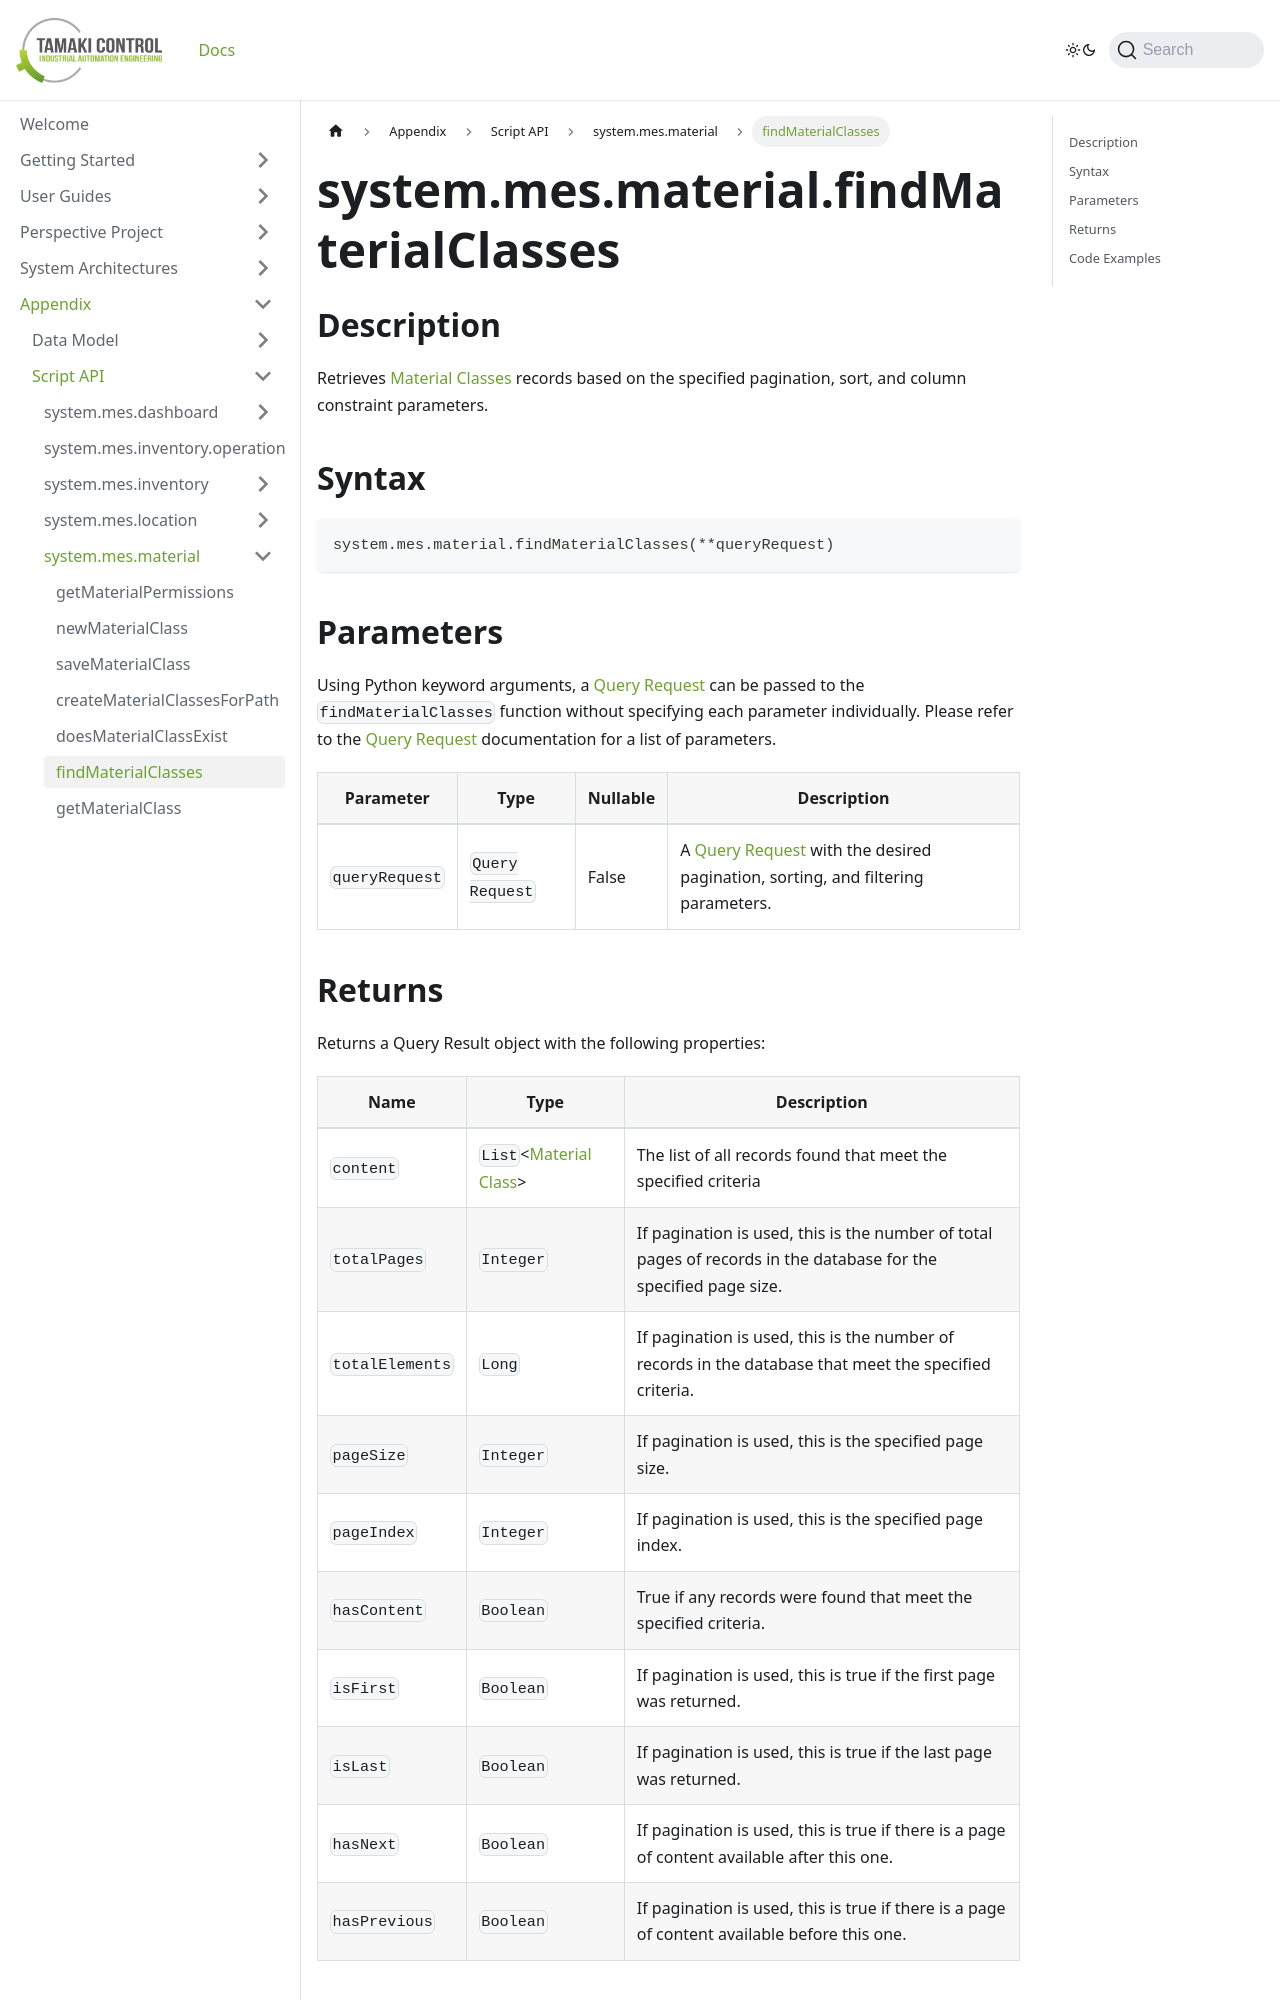

repository: TamakiControl/tamaki-mes-docs · page: docs/appendix/script-api/material-script-api/find-material-classes/index.html · generator: docusaurus

---
sidebar_position: 6
title: "findMaterialClasses"
description: "Retrieves material classes based on the specified pagination, sort, and column constraint parameters."
---

# system.mes.material.findMaterialClasses

## Description

Retrieves [Material Classes](../../data-model/material-model/material-class) records based on the specified pagination, sort, and column constraint parameters.

## Syntax

```python
system.mes.material.findMaterialClasses(**queryRequest)
```

## Parameters

Using Python keyword arguments, a [Query Request](../query-script-api/new-query-request) can be passed to the `findMaterialClasses` function
without specifying each parameter individually. Please refer to the [Query Request](../query-script-api/new-query-request) documentation for a list of parameters.

| Parameter      | Type            | Nullable | Description                                                                                                                                                                                                                                                                                                     |
|----------------|-----------------|----------|-----------------------------------------------------------------------------------------------------------------------------------------------------------------------------------------------------------------------------------------------------------------------------------------------------------------|
| `queryRequest` | `Query Request` | False    | A [Query Request](../query-script-api/new-query-request) with the desired pagination, sorting, and filtering parameters.  |
